Photos from the image-classification dataset "Coffee-Leaf-Disease-Detection-Using-CNN" in the GitHub repository YenRylin/Coffee-Leaf-Disease-Detection-Using-CNN. Its 4 classes are: bercak daun, hawar daun, karat daun, pengorok daun.

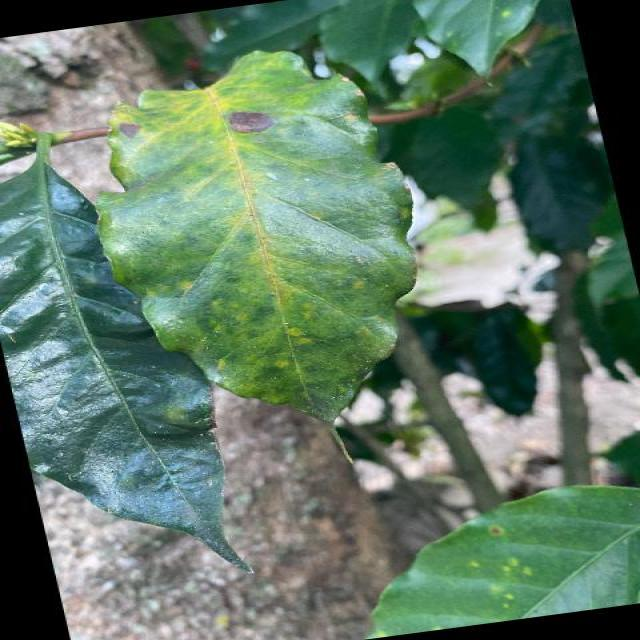
Label: bercak daun

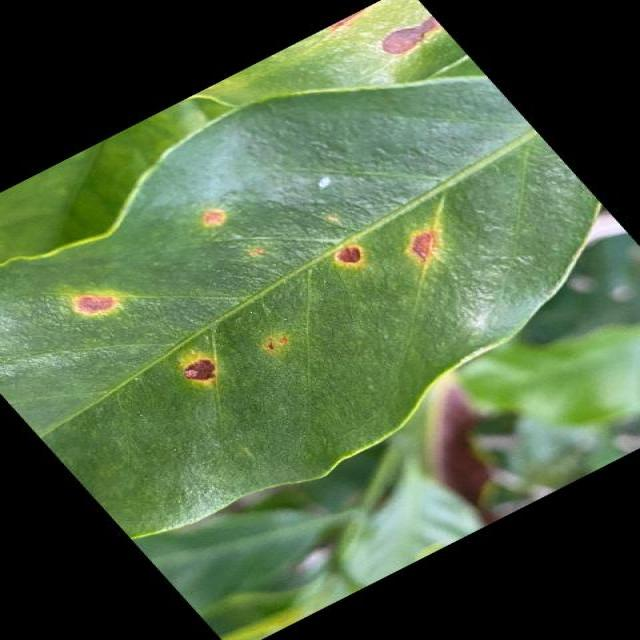
Label: bercak daun

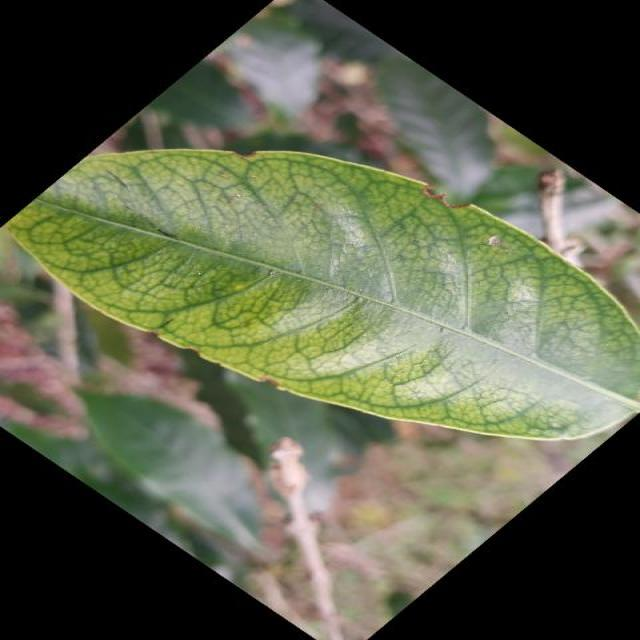
Label: hawar daun

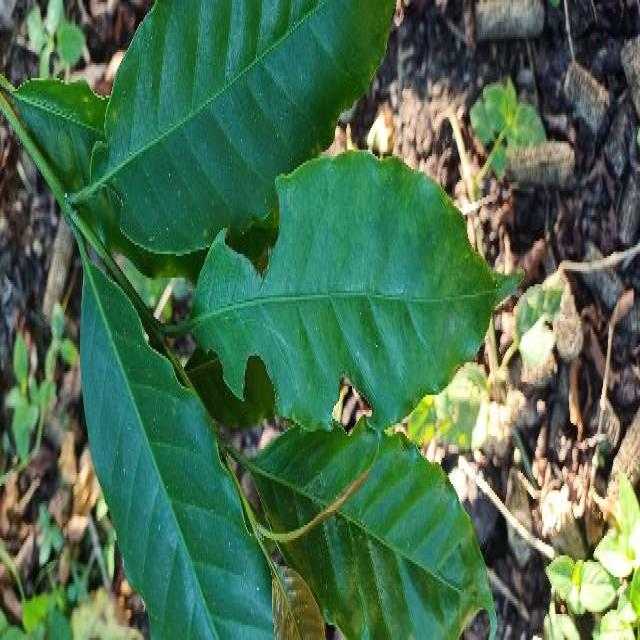
Label: hawar daun

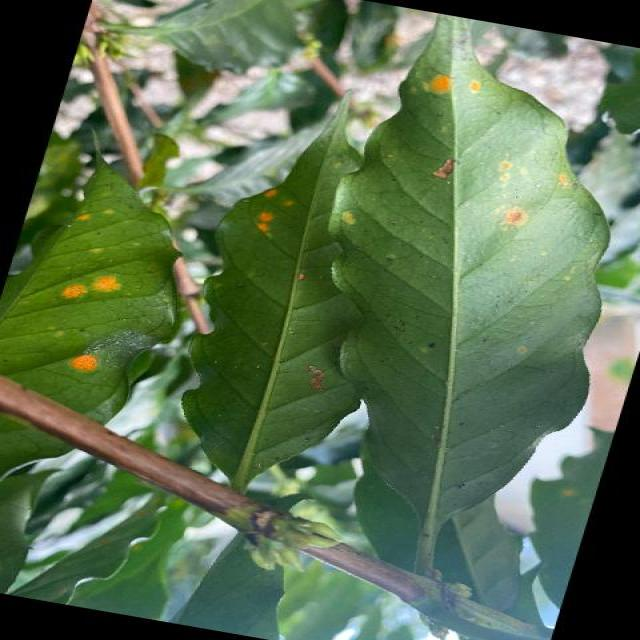
Label: karat daun

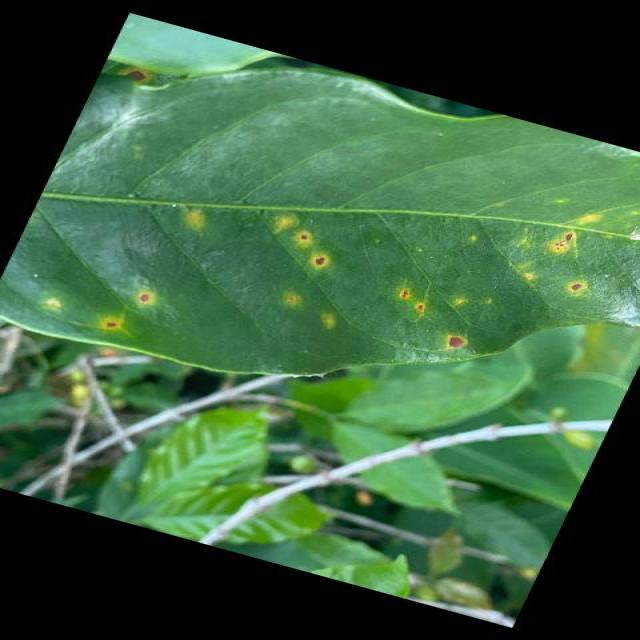
Label: karat daun
